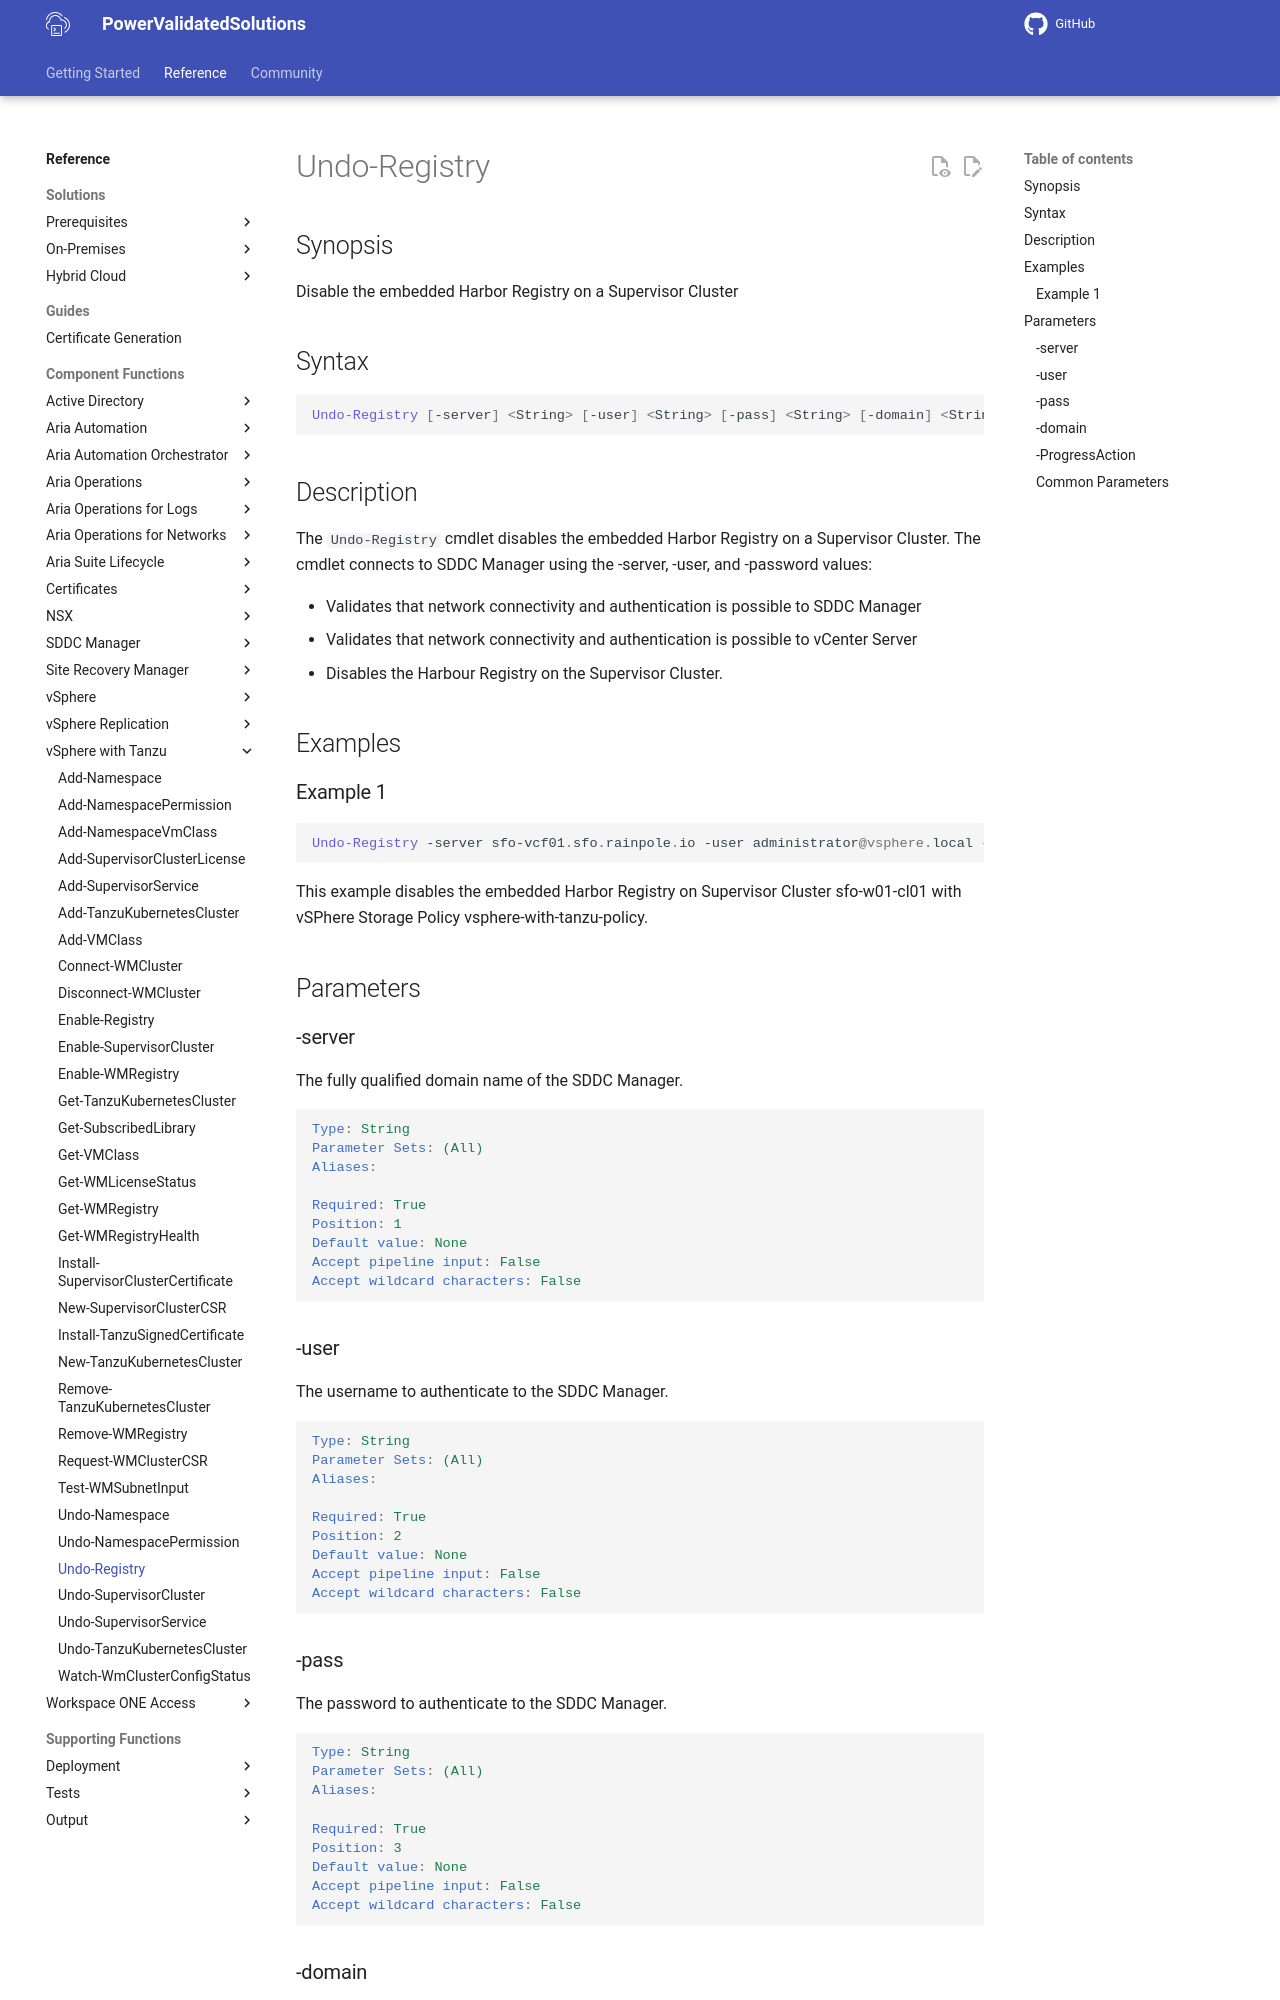

repository: vmware/power-validated-solutions-for-cloud-foundation · page: documentation/functions/vsphere-tanzu/Undo-Registry/index.html · generator: mkdocs

# Undo-Registry

## Synopsis

Disable the embedded Harbor Registry on a Supervisor Cluster

## Syntax

```powershell
Undo-Registry [-server] <String> [-user] <String> [-pass] <String> [-domain] <String> [-ProgressAction <ActionPreference>] [<CommonParameters>]
```

## Description

The `Undo-Registry` cmdlet disables the embedded Harbor Registry on a Supervisor Cluster.
The cmdlet connects to SDDC Manager using the -server, -user, and -password values:

- Validates that network connectivity and authentication is possible to SDDC Manager
- Validates that network connectivity and authentication is possible to vCenter Server
- Disables the Harbour Registry on the Supervisor Cluster.

## Examples

### Example 1

```powershell
Undo-Registry -server sfo-vcf01.sfo.rainpole.io -user administrator@vsphere.local -pass VMw@re1! -domain sfo-w01
```

This example disables the embedded Harbor Registry on Supervisor Cluster sfo-w01-cl01 with vSPhere Storage Policy vsphere-with-tanzu-policy.

## Parameters

### -server

The fully qualified domain name of the SDDC Manager.

```yaml
Type: String
Parameter Sets: (All)
Aliases:

Required: True
Position: 1
Default value: None
Accept pipeline input: False
Accept wildcard characters: False
```

### -user

The username to authenticate to the SDDC Manager.

```yaml
Type: String
Parameter Sets: (All)
Aliases:

Required: True
Position: 2
Default value: None
Accept pipeline input: False
Accept wildcard characters: False
```
